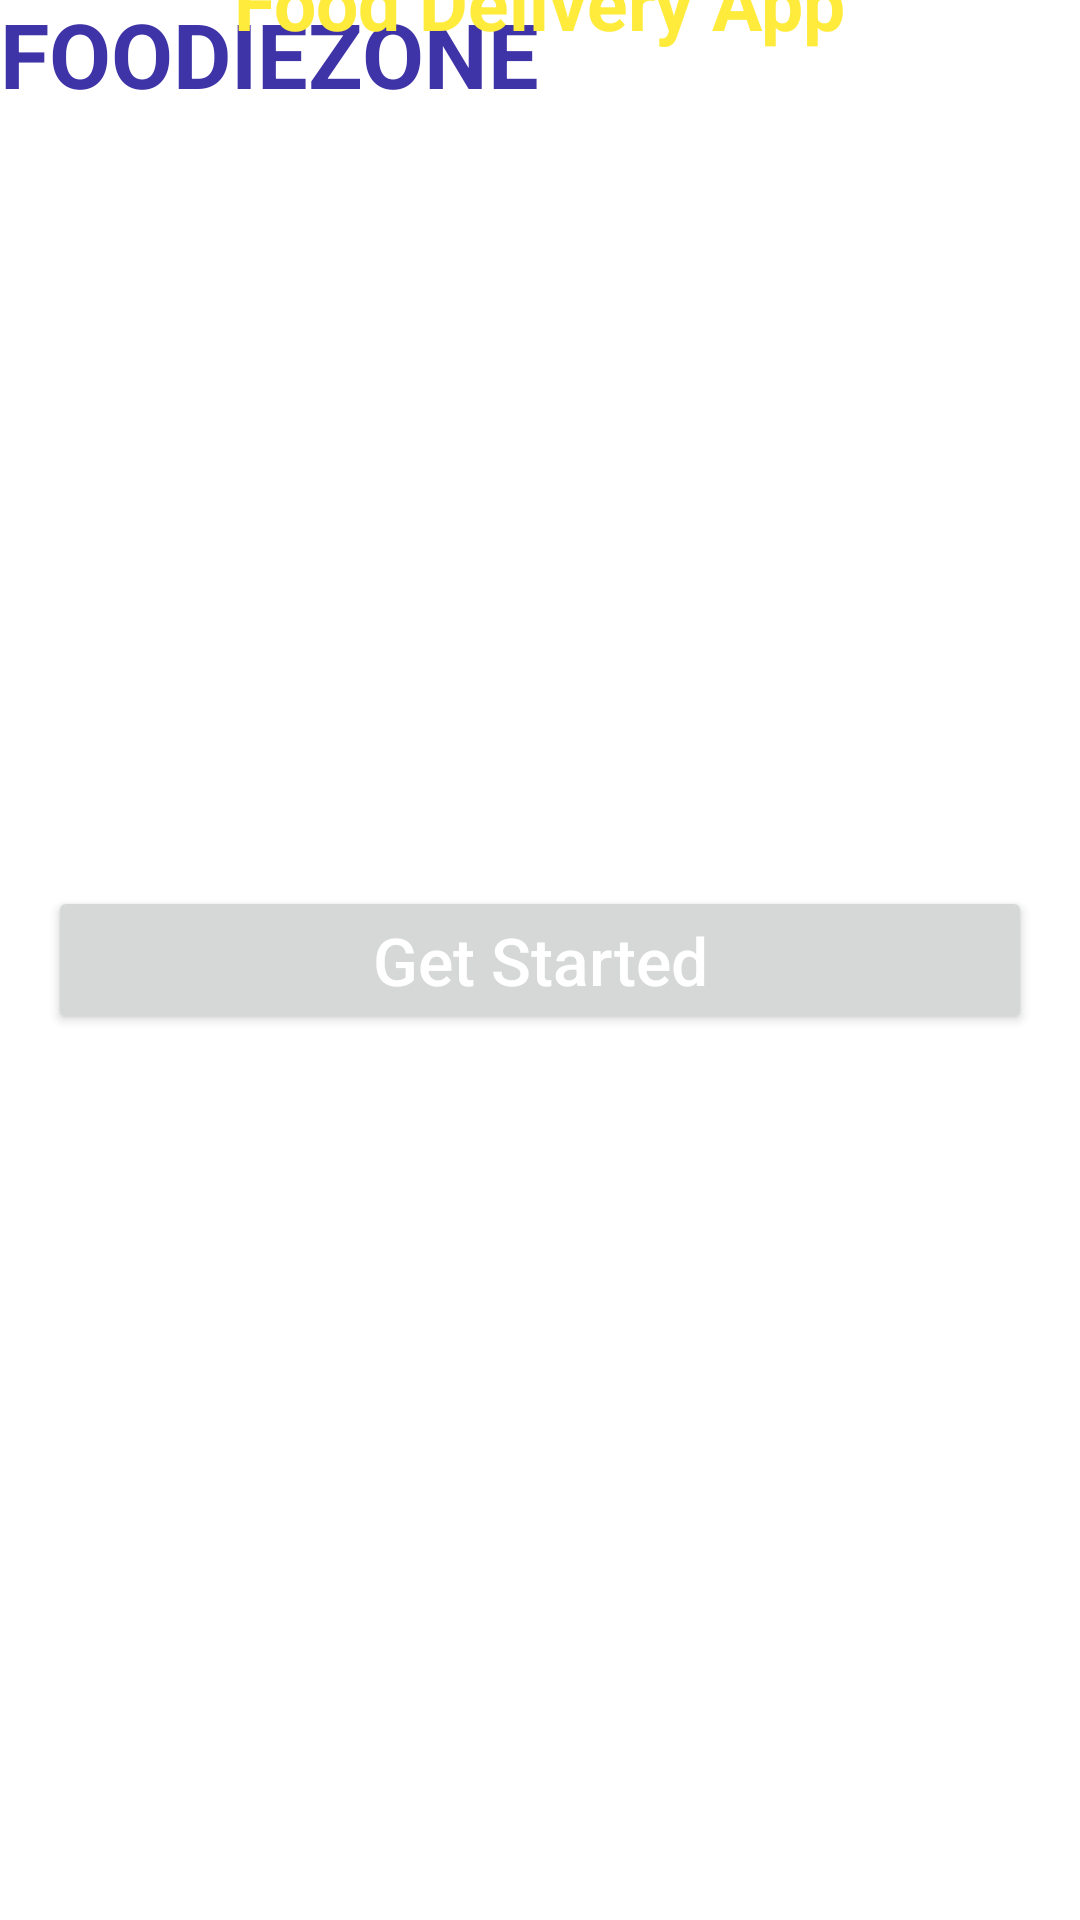

Write the Android layout XML for this screen, with the resource values it uses.
<!-- AndroidManifest.xml: application theme Theme.FoodieZoneApp -->
<!-- res/layout/activity_intro.xml -->
<?xml version="1.0" encoding="utf-8"?>
<androidx.constraintlayout.widget.ConstraintLayout xmlns:android="http://schemas.android.com/apk/res/android"
    xmlns:app="http://schemas.android.com/apk/res-auto"
    xmlns:tools="http://schemas.android.com/tools"
    android:layout_width="match_parent"
    android:layout_height="match_parent"
    tools:context=".Activity.IntroActivity">

    <ImageView
        android:id="@+id/imageView"
        android:layout_width="wrap_content"
        android:layout_height="wrap_content"
        android:scaleType="centerCrop"
        app:layout_constraintBottom_toBottomOf="parent"
        app:layout_constraintEnd_toEndOf="parent"
        app:layout_constraintStart_toStartOf="parent"
        app:layout_constraintTop_toTopOf="parent"
        app:layout_constraintVertical_bias="0.0"
        app:srcCompat="@drawable/background_intro" />

    <ImageView
        android:id="@+id/imageView2"
        android:layout_width="wrap_content"
        android:layout_height="wrap_content"
        app:layout_constraintBottom_toBottomOf="@+id/imageView"
        app:layout_constraintEnd_toEndOf="parent"
        app:layout_constraintStart_toStartOf="parent"
        app:layout_constraintTop_toTopOf="@+id/imageView"
        app:srcCompat="@drawable/logo" />

    <TextView
        android:id="@+id/textView"
        android:layout_width="wrap_content"
        android:layout_height="wrap_content"
        android:text="WELCOME TO FOODIEZONE"
        android:textSize="30sp"
        android:textColor="#3F33A8"
        android:textStyle="bold"
        app:layout_constraintBottom_toTopOf="@+id/imageView2"
        app:layout_constraintEnd_toEndOf="parent"
        app:layout_constraintStart_toStartOf="parent"
        app:layout_constraintTop_toTopOf="@+id/imageView" />

    <TextView
        android:id="@+id/textView2"
        android:layout_width="wrap_content"
        android:layout_height="wrap_content"
        android:text="Food Delivery App"
        android:textSize="25sp"
        android:textColor="#FFEB3B"
        android:textStyle="bold"
        app:layout_constraintBottom_toBottomOf="@+id/imageView"
        app:layout_constraintEnd_toEndOf="parent"
        app:layout_constraintStart_toStartOf="parent"
        app:layout_constraintTop_toBottomOf="@+id/imageView2" />

    <Button
        android:id="@+id/btnGetStarted"
        android:layout_width="0dp"
        android:layout_height="wrap_content"
        android:layout_marginStart="16dp"
        android:layout_marginEnd="16dp"

        android:text="Get Started"
        android:textAllCaps="false"
        android:textColor="@color/white"
        android:textSize="22sp"
        app:layout_constraintBottom_toBottomOf="parent"
        app:layout_constraintEnd_toEndOf="parent"
        app:layout_constraintStart_toStartOf="parent"
        app:layout_constraintTop_toBottomOf="@+id/imageView" />
</androidx.constraintlayout.widget.ConstraintLayout>
<!-- resources referenced by this layout -->
<resources>
  <style name="Theme.FoodieZoneApp" parent="Theme.MaterialComponents.DayNight.NoActionBar">
          
          <item name="colorPrimary">@color/purple_500</item>
          <item name="colorPrimaryVariant">#FF9800</item>
          <item name="colorOnPrimary">@color/white</item>
          
          <item name="colorSecondary">@color/teal_200</item>
          <item name="colorSecondaryVariant">@color/teal_700</item>
          <item name="colorOnSecondary">@color/black</item>
          
          <item name="android:statusBarColor" tools:targetApi="l">?attr/colorPrimaryVariant</item>
          
      </style>
  <!-- not gathered from this repository: default colours our renderer supplied (Android Studio template values) -->
  <color name="purple_500">#FF6200EE</color>
  <color name="teal_200">#FF03DAC5</color>
  <color name="teal_700">#FF018786</color>
  <color name="black">#FF000000</color>
  <color name="white">#FFFFFFFF</color>
</resources>
